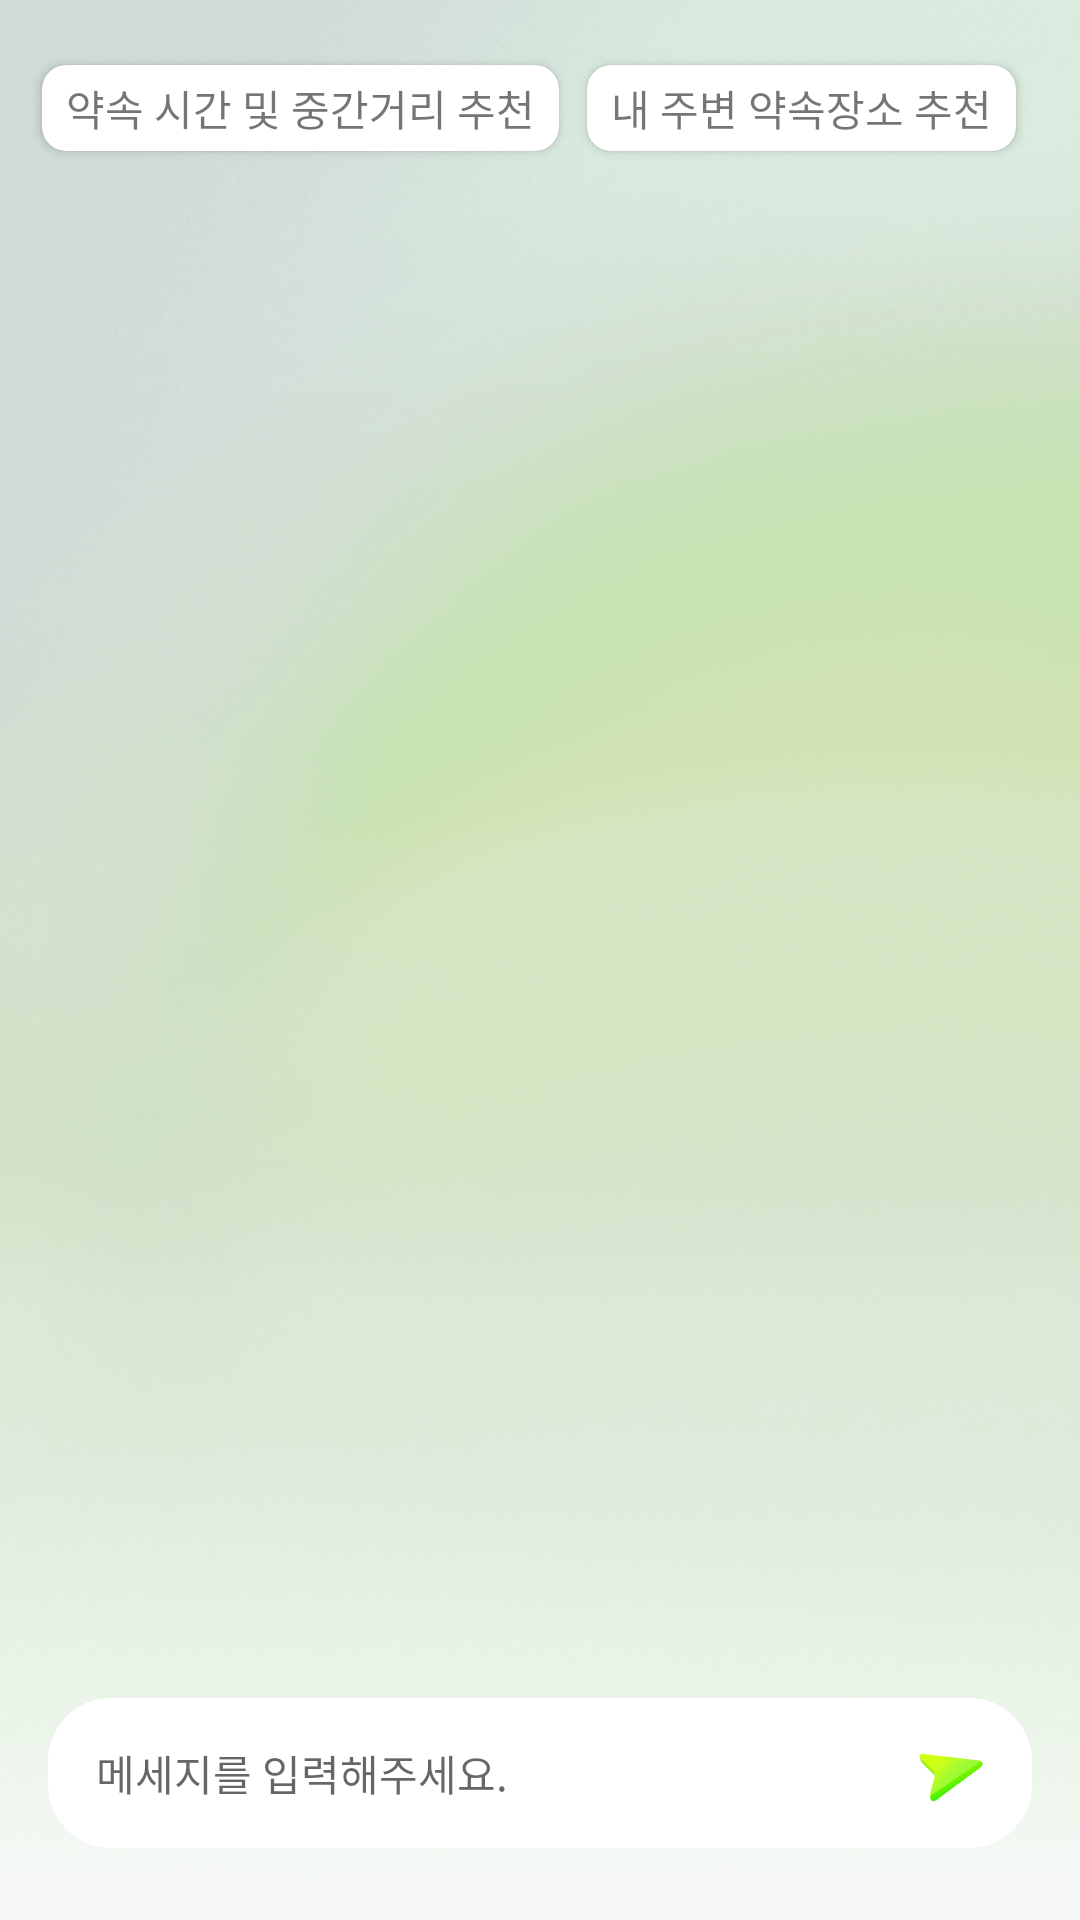

This screen was rendered from an Android layout file. Write that file and the resources it references.
<!-- AndroidManifest.xml: application theme Theme.JARVISChatGPT -->
<!-- res/layout/activity_user_chat.xml -->
<?xml version="1.0" encoding="utf-8"?>
<layout xmlns:android="http://schemas.android.com/apk/res/android"
    xmlns:app="http://schemas.android.com/apk/res-auto">

    <RelativeLayout
        android:id="@+id/layout_group_chat_root"
        android:layout_width="match_parent"
        android:layout_height="match_parent"
        android:background="@drawable/tonal_background"
        app:layout_behavior="@string/appbar_scrolling_view_behavior">

        <LinearLayout
            android:id="@+id/layout_group_chat_chatbox"
            android:layout_width="match_parent"
            android:layout_height="50dp"
            android:layout_alignParentBottom="true"
            android:layout_marginLeft="16dp"
            android:layout_marginRight="16dp"
            android:layout_marginBottom="24dp"
            android:background="@drawable/people_input_bg"
            android:minHeight="48dp"
            android:orientation="horizontal">

            
            
            
            
            
            
            
            

            <EditText
                android:id="@+id/edittext_group_chat_message"
                android:layout_width="0dp"
                android:layout_height="wrap_content"
                android:layout_gravity="center"
                android:layout_marginStart="16dp"
                android:layout_weight="1"
                android:background="@android:color/transparent"
                android:hint="메세지를 입력해주세요."
                android:textColor="@color/black"
                android:textSize="14dp" />

            <ImageButton
                android:id="@+id/button_group_chat_send"
                android:layout_width="wrap_content"
                android:layout_height="match_parent"
                android:layout_gravity="bottom"
                android:layout_marginRight="12dp"
                android:background="?attr/selectableItemBackground"
                android:clickable="true"
                android:gravity="center"
                android:textColor="@drawable/selector_btn_send"
                android:textSize="14dp"
                android:visibility="gone"
                app:srcCompat="@drawable/send_message" />

            <ImageButton
                android:id="@+id/button_group_chat_emotion"
                android:layout_width="50dp"
                android:layout_height="match_parent"
                android:layout_gravity="center"
                android:background="?attr/selectableItemBackground"
                android:contentDescription="Upload file"
                android:paddingEnd="8dp"
                app:srcCompat="@drawable/send_message" />
        </LinearLayout>

        

        <LinearLayout
            android:layout_width="match_parent"
            android:layout_height="match_parent"
            android:layout_above="@id/layout_group_chat_chatbox"
            android:orientation="vertical">

            <LinearLayout
                android:layout_width="match_parent"
                android:layout_marginTop="16dp"
                android:layout_height="wrap_content">

                <androidx.cardview.widget.CardView
                    android:id="@+id/location"
                    android:layout_width="wrap_content"
                    android:layout_height="wrap_content"
                    app:cardCornerRadius="8dp"
                    app:cardUseCompatPadding="true"/>

                <androidx.cardview.widget.CardView
                    android:id="@+id/recommend_place_time"
                    android:layout_width="wrap_content"
                    android:layout_height="wrap_content"
                    app:cardCornerRadius="8dp"
                    app:cardUseCompatPadding="true">

                    <TextView
                        android:layout_width="wrap_content"
                        android:layout_height="wrap_content"
                        android:paddingHorizontal="8dp"
                        android:paddingVertical="4dp"
                        android:text="약속 시간 및 중간거리 추천" />
                </androidx.cardview.widget.CardView>

                <androidx.cardview.widget.CardView
                    android:id="@+id/recommend_near_station"
                    android:layout_width="wrap_content"
                    android:layout_height="wrap_content"
                    app:cardCornerRadius="8dp"
                    app:cardUseCompatPadding="true">

                    <TextView
                        android:layout_width="wrap_content"
                        android:layout_height="wrap_content"
                        android:paddingHorizontal="8dp"
                        android:paddingVertical="4dp"
                        android:text="내 주변 약속장소 추천" />
                </androidx.cardview.widget.CardView>
            </LinearLayout>

            <androidx.recyclerview.widget.RecyclerView
                android:id="@+id/recycler_group_chat"
                android:layout_width="match_parent"
                android:layout_height="0dp"
                android:layout_weight="1"
                android:clipToPadding="false"
                android:paddingBottom="4dp"
                android:scrollbars="vertical"
                app:layoutManager="androidx.recyclerview.widget.LinearLayoutManager" />

            <LinearLayout
                android:id="@+id/layout_group_chat_current_event"
                android:layout_width="match_parent"
                android:layout_height="36dp"
                android:layout_marginLeft="@dimen/activity_horizontal_margin"
                android:layout_marginRight="@dimen/activity_horizontal_margin"
                android:visibility="gone">

                <TextView
                    android:id="@+id/text_group_chat_current_event"
                    android:layout_width="wrap_content"
                    android:layout_height="wrap_content"
                    android:layout_gravity="center_vertical"
                    android:text="Terry and Harry are typing" />
            </LinearLayout>
        </LinearLayout>
    </RelativeLayout>
</layout>
<!-- resources referenced by this layout -->
<resources>
  <color name="black">#FF000000</color>
  <!-- drawable people_input_bg (drawable-xxhdpi) -->
  <?xml version="1.0" encoding="utf-8"?>
  <shape xmlns:app="http://schemas.android.com/apk/res-auto"
      xmlns:android="http://schemas.android.com/apk/res/android">
      <solid android:color="@color/white"/>
      <corners android:radius="21dp"/>
  </shape>
  <!-- drawable selector_btn_send (drawable-mdpi) -->
  <?xml version="1.0" encoding="utf-8"?>
  <selector xmlns:android="http://schemas.android.com/apk/res/android">
      <item android:state_enabled="false" />
  
  
      <item android:color="@color/btn_send" />
  </selector>
  <!-- drawable send_message: png bitmap (drawable-xxhdpi, 1167 bytes) -->
  <!-- drawable tonal_background: png bitmap (drawable-xxhdpi, 394596 bytes) -->
  <!-- drawable zone_camera: png bitmap (drawable-xxhdpi, 779 bytes) -->
  <style name="Theme.JARVISChatGPT" parent="Theme.MaterialComponents.DayNight.NoActionBar">
          
          <item name="colorPrimary">@color/purple_500</item>
          <item name="colorPrimaryVariant">@color/purple_700</item>
          <item name="colorOnPrimary">@color/white</item>
          
          <item name="colorSecondary">@color/teal_200</item>
          <item name="colorSecondaryVariant">@color/teal_700</item>
          <item name="colorOnSecondary">@color/black</item>
          
          <item name="android:windowLightStatusBar">true</item>
          <item name="android:statusBarColor">@color/white</item>
          
      </style>
  <color name="white">#FFFFFFFF</color>
  <color name="btn_send">#774df2</color>
  <color name="purple_500">#FF6200EE</color>
  <color name="purple_700">#FF3700B3</color>
  <color name="teal_200">#FF03DAC5</color>
  <color name="teal_700">#FF018786</color>
</resources>
